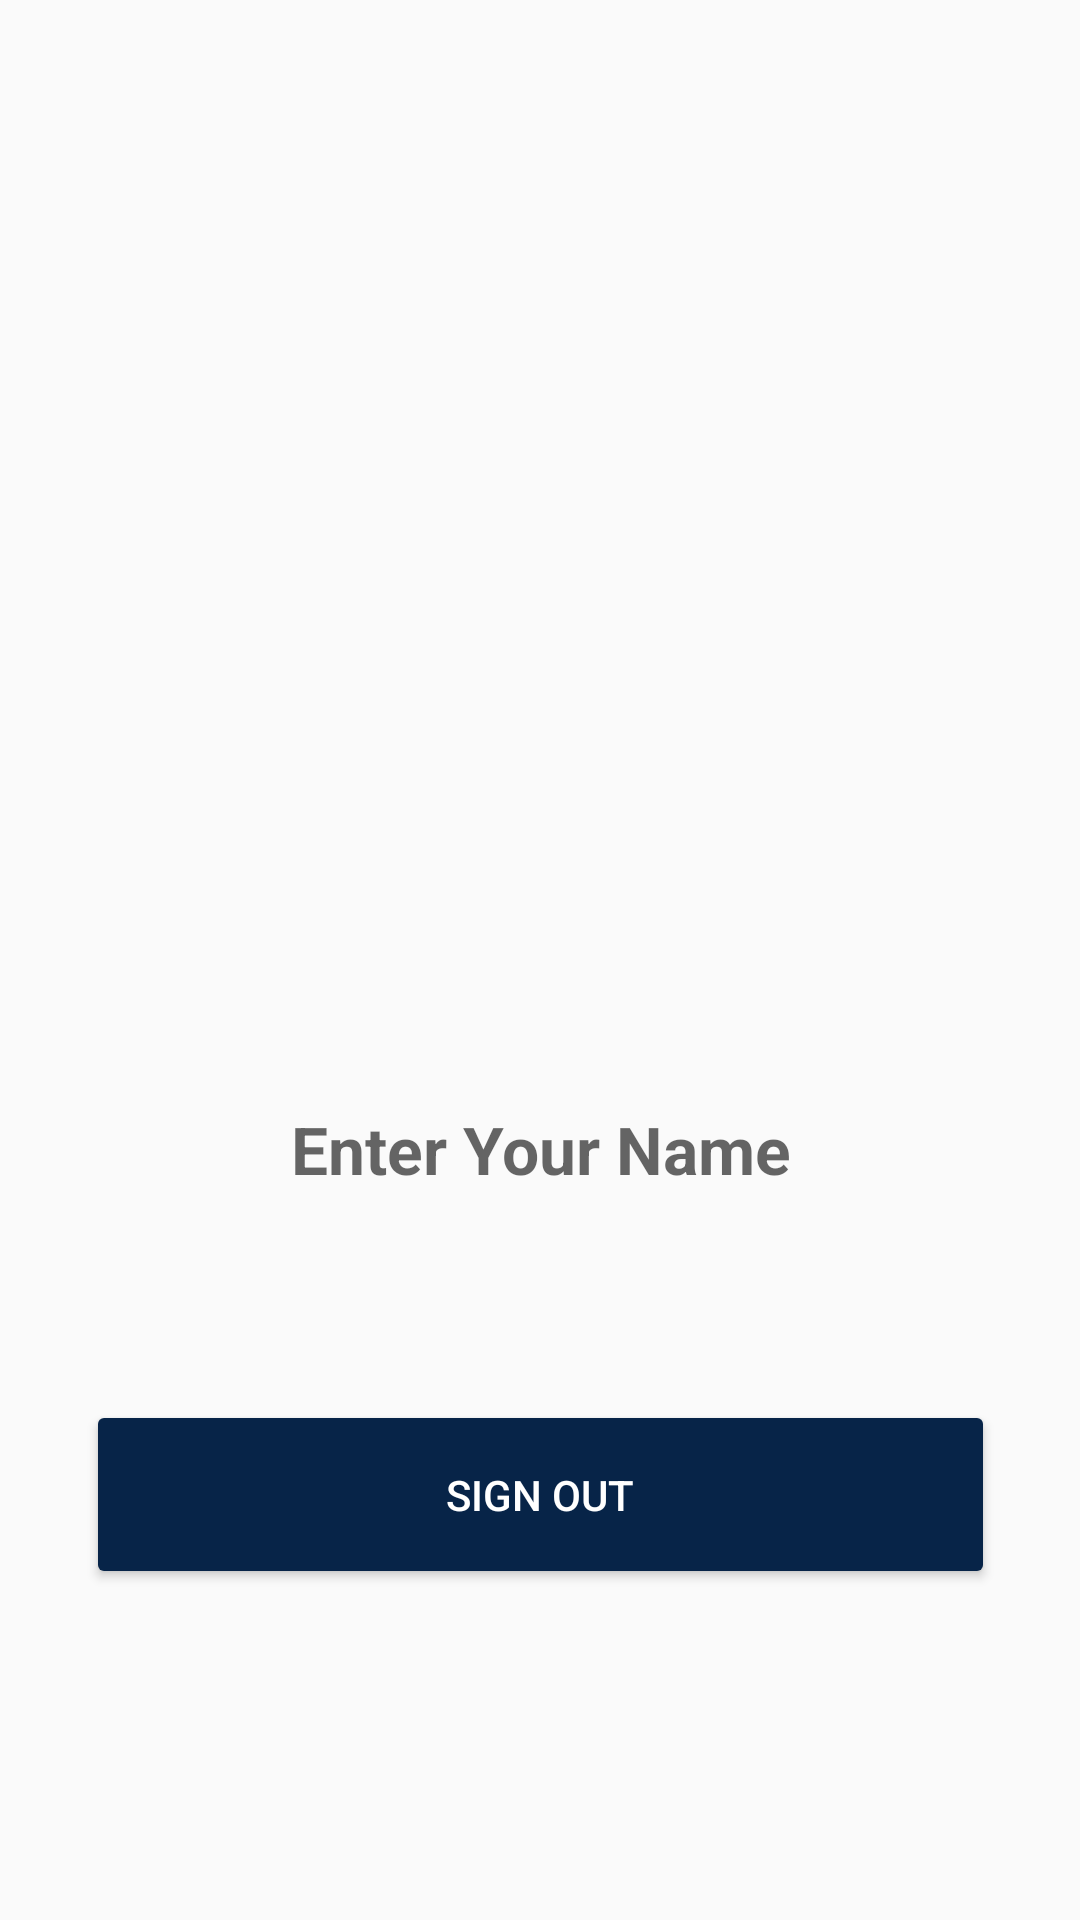

The Android layout XML behind this screen, and the referenced resources:
<!-- AndroidManifest.xml: activity theme AppTheme.NoActionBar -->
<!-- res/layout/activity_profile.xml -->
<?xml version="1.0" encoding="utf-8"?>
<androidx.constraintlayout.widget.ConstraintLayout

    xmlns:android="http://schemas.android.com/apk/res/android"
    xmlns:app="http://schemas.android.com/apk/res-auto"
    xmlns:tools="http://schemas.android.com/tools"
    android:layout_width="match_parent"
    android:layout_height="match_parent">


    <Button
        android:id="@+id/btnSignout"
        android:layout_width="303dp"
        android:layout_height="63dp"
        android:layout_marginStart="52dp"
        android:layout_marginEnd="52dp"
        android:layout_marginBottom="161dp"
        android:backgroundTint="#072448"
        android:text="Sign OUT"
        android:textColor="@color/white"
        app:layout_constraintBottom_toBottomOf="parent"
        app:layout_constraintEnd_toEndOf="parent"
        app:layout_constraintStart_toStartOf="parent"
        app:layout_constraintTop_toBottomOf="@+id/imageView7" />

    <ImageView
        android:id="@+id/imageView3"
        android:layout_width="wrap_content"
        android:layout_height="wrap_content"
        android:layout_marginTop="87dp"
        app:layout_constraintBottom_toBottomOf="parent"
        app:layout_constraintStart_toStartOf="@+id/imageView4"
        app:layout_constraintTop_toBottomOf="@+id/imageView4"
        app:srcCompat="@drawable/backgroundfour" />

    <ImageView
        android:id="@+id/imageView4"
        android:layout_width="wrap_content"
        android:layout_height="wrap_content"
        android:layout_marginBottom="102dp"
        app:layout_constraintBottom_toBottomOf="parent"
        app:layout_constraintStart_toStartOf="parent"
        app:srcCompat="@drawable/backgroundthree" />

    <ImageView
        android:id="@+id/imageView7"
        android:layout_width="482dp"
        android:layout_height="223dp"

        android:layout_marginBottom="294dp"
        app:layout_constraintBottom_toTopOf="@+id/btnSignout"
        app:layout_constraintEnd_toEndOf="parent"
        app:layout_constraintHorizontal_bias="0.507"
        app:layout_constraintStart_toStartOf="parent"
        app:layout_constraintTop_toTopOf="parent"
        app:srcCompat="@drawable/background" />


    <ImageView
        android:id="@+id/imageView10"
        android:layout_width="0dp"
        android:layout_height="249dp"
        app:layout_constraintBottom_toTopOf="@+id/imageView4"
        app:layout_constraintEnd_toEndOf="parent"
        app:layout_constraintHorizontal_bias="1.0"
        app:layout_constraintStart_toStartOf="parent"
        app:layout_constraintTop_toBottomOf="@+id/imageView7"
        app:layout_constraintVertical_bias="0.537"
        app:srcCompat="@drawable/backgroundtwo" />

    <ImageView
        android:id="@+id/imageView12"
        android:layout_width="368dp"
        android:layout_height="294dp"
        android:layout_marginStart="20dp"
        app:layout_constraintStart_toStartOf="parent"
        app:layout_constraintTop_toTopOf="parent"
        app:srcCompat="@drawable/usericon" />

    <EditText
        android:id="@+id/edtname"
        android:layout_width="311dp"
        android:layout_height="64dp"
        android:hint="Enter Your Name"
        android:textAppearance="@color/white"
        android:textColor="@color/white"
        android:background="@null"
        android:cursorVisible="false"
        android:textAlignment="center"
        android:textAllCaps="true"
        android:textSize="22sp"
        android:textStyle="bold"
        android:inputType="textPersonName"
        app:layout_constraintBottom_toBottomOf="@+id/imageView10"
        app:layout_constraintEnd_toEndOf="parent"
        app:layout_constraintStart_toStartOf="parent"
        app:layout_constraintTop_toTopOf="@+id/imageView10"
        app:layout_constraintVertical_bias="0.627" />

    <android.inputmethodservice.ExtractEditText
        android:id="@+id/txtallset"
        android:layout_width="228dp"
        android:layout_height="48dp"
        android:text=""
        android:background="@null"
        android:cursorVisible="false"
        app:layout_constraintBottom_toTopOf="@+id/btnSignout"
        app:layout_constraintEnd_toEndOf="parent"
        app:layout_constraintStart_toStartOf="parent"
        app:layout_constraintTop_toBottomOf="@+id/edtname"></android.inputmethodservice.ExtractEditText>

</androidx.constraintlayout.widget.ConstraintLayout>
<!-- resources referenced by this layout -->
<resources>
  <color name="white">#ffffff</color>
  <!-- drawable background: png bitmap (drawable-hdpi, 4498 bytes) -->
  <style name="AppTheme.NoActionBar">
          <item name="windowActionBar">false</item>
          <item name="windowNoTitle">true</item>
      </style>
</resources>
